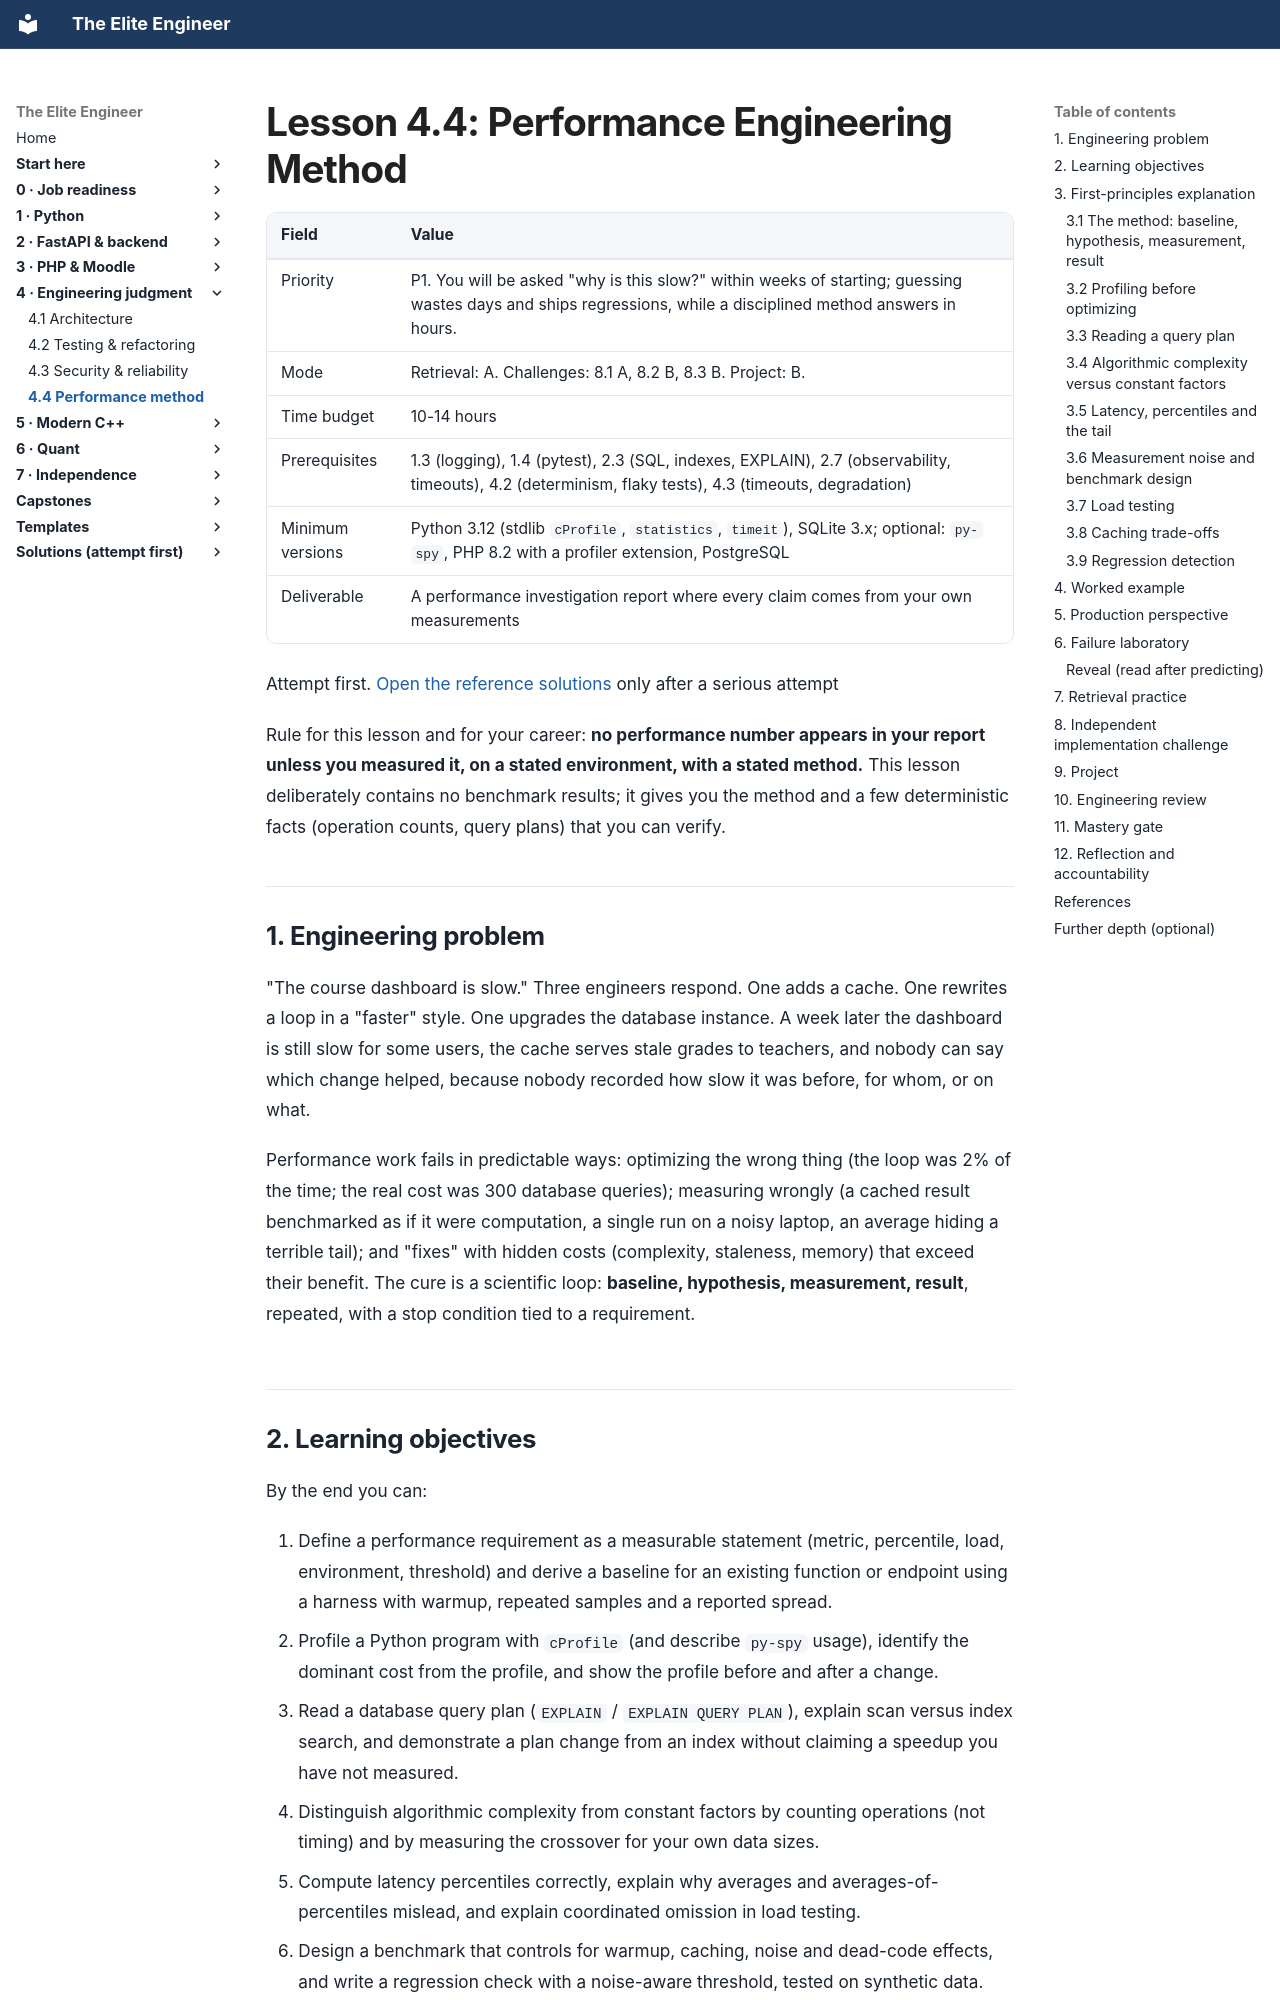

repository: Frank5ive/elite-engineer · page: 05-vol4-engineering/4.4-performance-engineering-method/index.html · generator: mkdocs

# Lesson 4.4: Performance Engineering Method

| Field | Value |
|---|---|
| Priority | P1. You will be asked "why is this slow?" within weeks of starting; guessing wastes days and ships regressions, while a disciplined method answers in hours. |
| Mode | Retrieval: A. Challenges: 8.1 A, 8.2 B, 8.3 B. Project: B. |
| Time budget | 10-14 hours |
| Prerequisites | 1.3 (logging), 1.4 (pytest), 2.3 (SQL, indexes, EXPLAIN), 2.7 (observability, timeouts), 4.2 (determinism, flaky tests), 4.3 (timeouts, degradation) |
| Minimum versions | Python 3.12 (stdlib `cProfile`, `statistics`, `timeit`), SQLite 3.x; optional: `py-spy`, PHP 8.2 with a profiler extension, PostgreSQL |
| Deliverable | A performance investigation report where every claim comes from your own measurements |

Attempt first. [Open the reference solutions](../solutions/4.4-performance-engineering-method-solutions.md) only after a serious attempt

Rule for this lesson and for your career: **no performance number appears in your report unless you measured it, on a stated environment, with a stated method.** This lesson deliberately contains no benchmark results; it gives you the method and a few deterministic facts (operation counts, query plans) that you can verify.

---

## 1. Engineering problem

"The course dashboard is slow." Three engineers respond. One adds a cache. One rewrites a loop in a "faster" style. One upgrades the database instance. A week later the dashboard is still slow for some users, the cache serves stale grades to teachers, and nobody can say which change helped, because nobody recorded how slow it was before, for whom, or on what.

Performance work fails in predictable ways: optimizing the wrong thing (the loop was 2% of the time; the real cost was 300 database queries); measuring wrongly (a cached result benchmarked as if it were computation, a single run on a noisy laptop, an average hiding a terrible tail); and "fixes" with hidden costs (complexity, staleness, memory) that exceed their benefit. The cure is a scientific loop: **baseline, hypothesis, measurement, result**, repeated, with a stop condition tied to a requirement.

## 2. Learning objectives

By the end you can:

1. Define a performance requirement as a measurable statement (metric, percentile, load, environment, threshold) and derive a baseline for an existing function or endpoint using a harness with warmup, repeated samples and a reported spread.
2. Profile a Python program with `cProfile` (and describe `py-spy` usage), identify the dominant cost from the profile, and show the profile before and after a change.
3. Read a database query plan (`EXPLAIN` / `EXPLAIN QUERY PLAN`), explain scan versus index search, and demonstrate a plan change from an index without claiming a speedup you have not measured.
4. Distinguish algorithmic complexity from constant factors by counting operations (not timing) and by measuring the crossover for your own data sizes.
5. Compute latency percentiles correctly, explain why averages and averages-of-percentiles mislead, and explain coordinated omission in load testing.
6. Design a benchmark that controls for warmup, caching, noise and dead-code effects, and write a regression check with a noise-aware threshold, tested on synthetic data.
7. Evaluate a caching proposal on hit rate, staleness, invalidation, memory and stampede risk, and test its behavior with an injected clock.
8. Write a report in which each optimization has baseline, hypothesis, method and result, and in which a negative result (the hypothesis was wrong) is recorded honestly.

## 3. First-principles explanation
